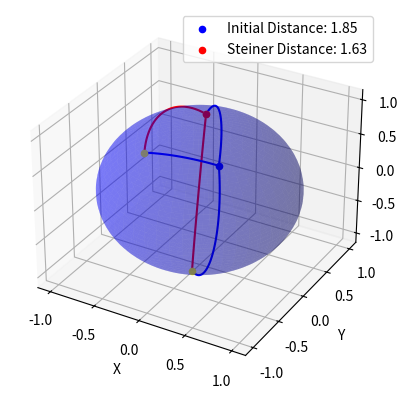

Recreate this plot in Python.
import numpy as np
import random
import math
from itertools import combinations
from math import sin, cos, pi, factorial, acos, atan
import matplotlib.pyplot as plt
from itertools import product, combinations
from scipy.optimize import minimize

def main():
    """Creating the figure"""
    fig = plt.figure()
    ax = fig.add_subplot(111, projection='3d')

    """Creating the sphere"""
    u = np.linspace(0, 2 * np.pi, 100)
    v = np.linspace(0, np.pi, 100)

    x, y, z = sph_to_cartes_range(u, v)
    """Plotting the sphere"""
    ax.plot_surface(x, y, z, alpha=0.3, color='b')

    """ Initialize random points - The Vertices of the Network """
    nodes = random_nodes()
    R = len(nodes[0])
    n = len(nodes)
    init_coords = ([random.uniform(min([i[dim] for i in nodes]), max([i[dim] for i in nodes])) for dim in range(R)])

    """Plotting the initial guess point"""
    Init_D = steiner_distance(init_coords, nodes)
    u_i,v_i = init_coords
    x_i_point, y_i_point, z_i_point = sph_to_cartes(u_i,v_i)
    ax.scatter(x_i_point, y_i_point, z_i_point, color='blue', label = 'Initial Distance: {:2.2f}'.format(Init_D))

    """ Find the minimum of distance """
    bnds = ((0., np.pi), (0, 2*np.pi))
    optim = minimize(steiner_distance, init_coords, args=(nodes), method='SLSQP',bounds=bnds,options={'maxiter':300})
    steiner_coord = optim.x
    steiner_dist = optim.fun
    u_s,v_s = steiner_coord
    x_s_point, y_s_point, z_s_point = sph_to_cartes(u_s,v_s)

    """Plotting the Steiner point"""
    ax.scatter(x_s_point, y_s_point, z_s_point, color='r', label = 'Steiner Distance: {:2.2f}'.format(steiner_dist))

    for u,v in nodes:
        x_point, y_point, z_point = sph_to_cartes(u,v)

        # Plotting the nodes
        ax.scatter(x_point, y_point, z_point, color='yellow')
        
        # Connect each yellow point with the Initial Point      
        x,y,z = Arc3D((x_point, y_point, z_point), (x_i_point, y_i_point, z_i_point))
        ax.plot(x, y, z, color = 'blue')
        # Connect each yellow point with the Steiner Point      
        x,y,z = Arc3D((x_point, y_point, z_point), (x_s_point, y_s_point, z_s_point))
        ax.plot(x, y, z, color = 'red')

    # Setting the axis labels
    ax.set_xlabel('X')
    ax.set_ylabel('Y')
    ax.set_zlabel('Z')
    ax.legend()

    # Showing the plot
    plt.show()

def random_nodes():
    theta = np.pi*np.random.rand(3)
    phi = 2*np.pi*np.random.rand(3)
    coords = [(theta[i],phi[i]) for i in range(3)]
    return(coords)

def dist_sphere_azim(a, b):
    # a = (r,phi,theta) where theta==lambda longitude
    Ds = acos(sin(a[0])*sin(b[0])+cos(a[0])*cos(b[0])*cos(b[1]-a[1]))
    return (Ds)

def steiner_distance(steiner_coords, nodes):
    theta = steiner_coords[0]
    phi = steiner_coords[1]
    s = [sin(theta)*cos(phi), sin(theta)*cos(phi), cos(theta)]
    Dist = [dist_sphere_azim(coord, (theta,phi)) for coord in nodes]
    D = sum(Dist)
    return(D)

def Arc3D(p0, p1):#
    num_points=100
    alpha = acos(np.dot(p0, p1))
    d = sin(alpha)
    p0 = np.array(p0)
    p1 = np.array(p1)
    res = [(sin(alpha - t)*p0 + sin(t)*p1)/d for t in np.linspace(0,alpha, num_points)]
    x = [res[i][0] for i in range(num_points)]
    y = [res[i][1] for i in range(num_points)]
    z = [res[i][2] for i in range(num_points)]
    return x,y,z

def sph_to_cartes_range(u,v):
    x = np.outer(np.cos(u), np.sin(v))
    y = np.outer(np.sin(u), np.sin(v))
    z = np.outer(np.ones(np.size(u)), np.cos(v))
    return x, y, z

def sph_to_cartes(u,v):
    x = np.cos(u) * np.sin(v)
    y = np.sin(u) * np.sin(v)
    z = np.cos(v)
    return x, y, z

if __name__ == "__main__":
    main()